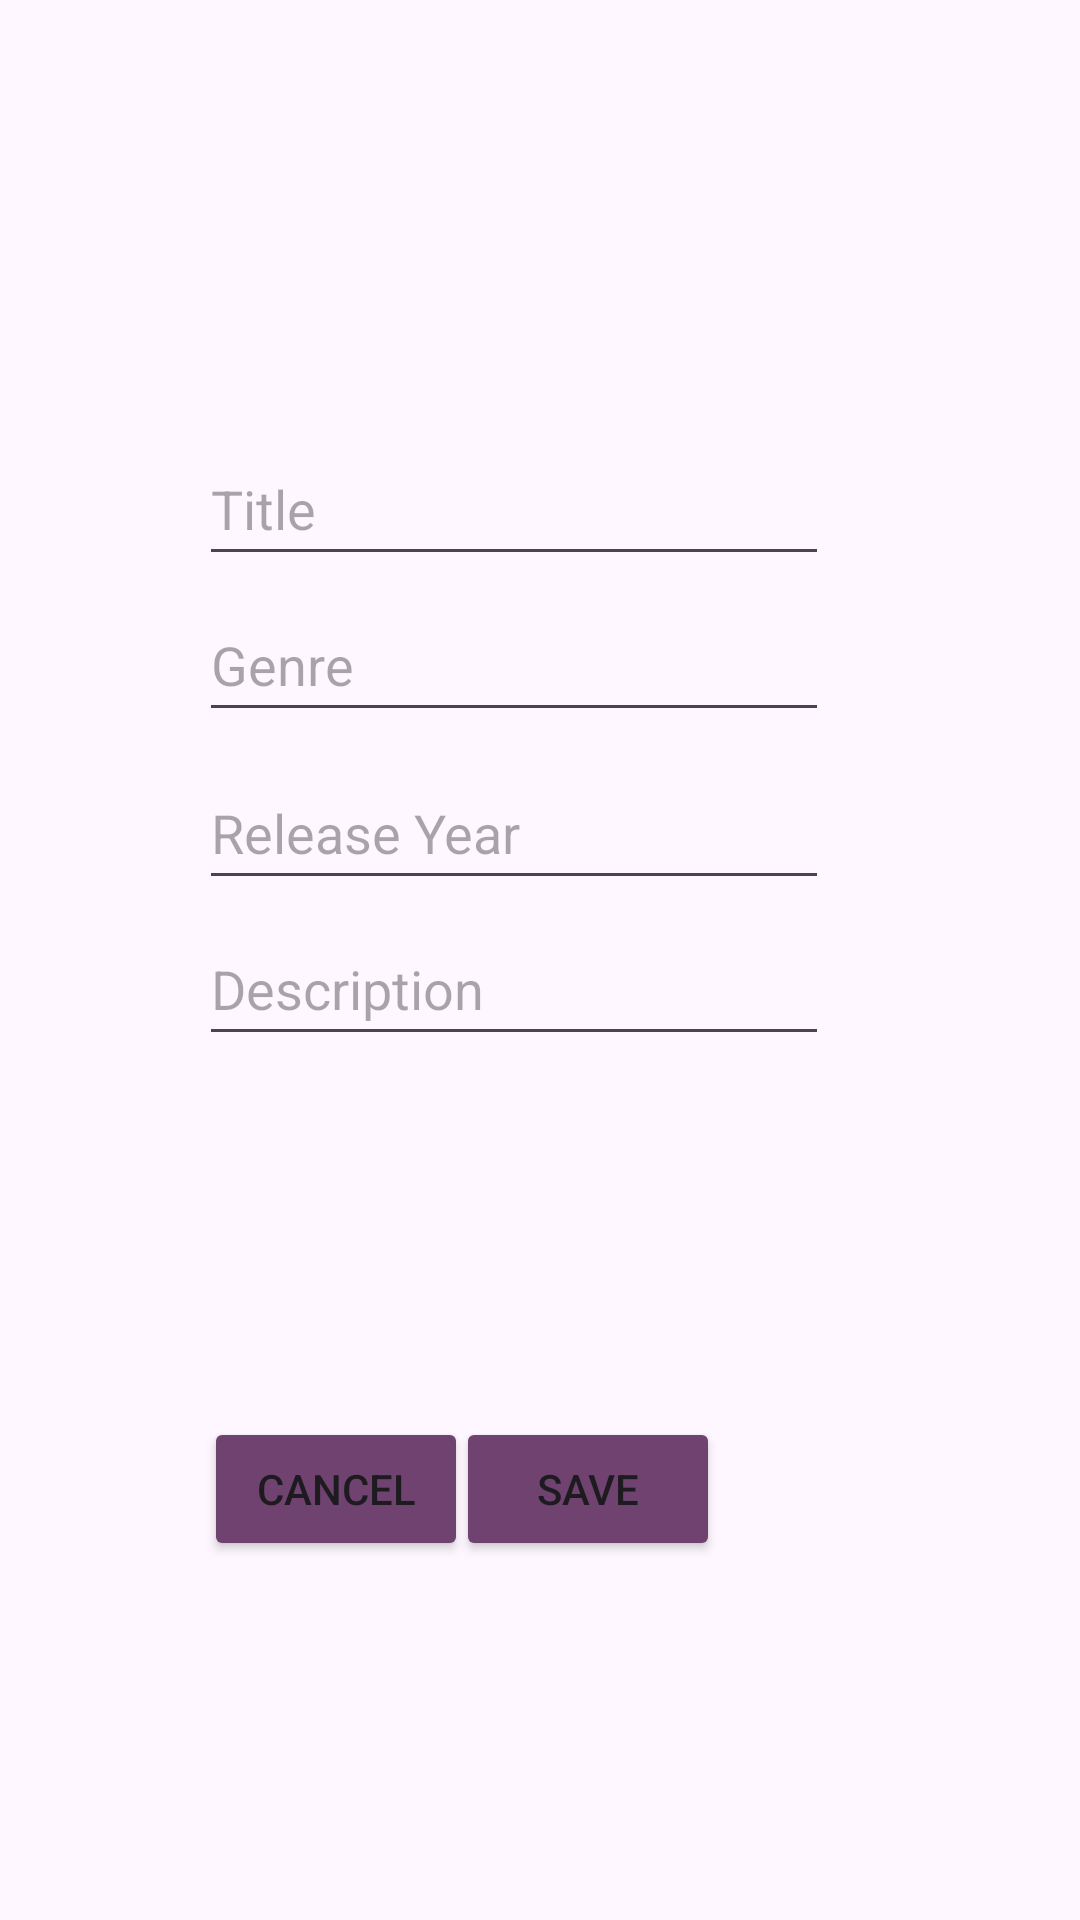

The Android layout XML behind this screen, and the referenced resources:
<!-- AndroidManifest.xml: application theme Theme.MovieJournal -->
<!-- res/layout/add_movie_popup.xml -->
<?xml version="1.0" encoding="utf-8"?>
<androidx.constraintlayout.widget.ConstraintLayout xmlns:android="http://schemas.android.com/apk/res/android"
    xmlns:app="http://schemas.android.com/apk/res-auto"
    xmlns:tools="http://schemas.android.com/tools"
    android:layout_width="match_parent"
    android:layout_height="match_parent"
    android:orientation="vertical">

    <EditText
        android:id="@+id/txtTitlePopUp"
        android:layout_width="wrap_content"
        android:layout_height="wrap_content"
        android:layout_marginTop="144dp"
        android:ems="10"
        android:hint="Title"
        android:minHeight="48dp"
        android:textColor="@color/dark_purple"
        app:layout_constraintEnd_toEndOf="parent"
        app:layout_constraintHorizontal_bias="0.442"
        app:layout_constraintStart_toStartOf="parent"
        app:layout_constraintTop_toTopOf="parent"
        tools:ignore="SpeakableTextPresentCheck,DuplicateClickableBoundsCheck" />

    <EditText
        android:id="@+id/txtReleaseDatePopUp"
        android:layout_width="wrap_content"
        android:layout_height="wrap_content"
        android:layout_marginTop="8dp"
        android:ems="10"
        android:hint="Release Year"
        android:minHeight="48dp"
        android:textColor="@color/dark_purple"
        app:layout_constraintEnd_toEndOf="parent"
        app:layout_constraintHorizontal_bias="0.442"
        app:layout_constraintStart_toStartOf="parent"
        app:layout_constraintTop_toBottomOf="@+id/txtGenrePopUp"
        tools:ignore="SpeakableTextPresentCheck" />

    <EditText
        android:id="@+id/txtDescriptionPopUp"
        android:layout_width="wrap_content"
        android:layout_height="wrap_content"
        android:layout_marginTop="4dp"
        android:ems="10"
        android:hint="Description"
        android:minHeight="48dp"
        android:textColor="@color/dark_purple"
        app:layout_constraintEnd_toEndOf="parent"
        app:layout_constraintHorizontal_bias="0.442"
        app:layout_constraintStart_toStartOf="parent"
        app:layout_constraintTop_toBottomOf="@+id/txtReleaseDatePopUp"
        tools:ignore="SpeakableTextPresentCheck" />

    <Button
        android:id="@+id/btnPopUpSave"
        android:layout_width="wrap_content"
        android:layout_height="wrap_content"
        android:layout_marginEnd="120dp"
        android:text="Save"
        android:backgroundTint="@color/dark_purple"
        app:layout_constraintBottom_toBottomOf="parent"
        app:layout_constraintEnd_toEndOf="parent"
        app:layout_constraintTop_toBottomOf="@+id/txtDescriptionPopUp"
        app:layout_constraintVertical_bias="0.501" />

    <Button
        android:id="@+id/btnPopUpCancel"
        android:layout_width="wrap_content"
        android:backgroundTint="@color/dark_purple"
        android:layout_height="wrap_content"
        android:layout_marginStart="68dp"
        android:text="Cancel"
        app:layout_constraintBottom_toBottomOf="parent"
        app:layout_constraintStart_toStartOf="parent"
        app:layout_constraintTop_toBottomOf="@+id/txtDescriptionPopUp"
        app:layout_constraintVertical_bias="0.501" />

    <EditText
        android:id="@+id/txtGenrePopUp"
        android:layout_width="wrap_content"
        android:layout_height="wrap_content"
        android:layout_marginTop="4dp"
        android:ems="10"
        android:hint="Genre"
        android:textColor="@color/dark_purple"
        android:minHeight="48dp"
        app:layout_constraintEnd_toEndOf="parent"
        app:layout_constraintHorizontal_bias="0.442"
        app:layout_constraintStart_toStartOf="parent"
        app:layout_constraintTop_toBottomOf="@+id/txtTitlePopUp"
        tools:ignore="SpeakableTextPresentCheck" />

    <ImageView
        android:id="@+id/imageView"
        android:layout_width="75dp"
        android:layout_height="71dp"
        android:layout_marginBottom="24dp"
        app:layout_constraintBottom_toTopOf="@+id/txtTitlePopUp"
        app:layout_constraintEnd_toEndOf="parent"
        app:layout_constraintHorizontal_bias="0.449"
        app:layout_constraintStart_toStartOf="parent"
        app:srcCompat="@drawable/baseline_movie_24" />


</androidx.constraintlayout.widget.ConstraintLayout>
<!-- resources referenced by this layout -->
<resources>
  <color name="dark_purple">#704270</color>
  <style name="Theme.MovieJournal" parent="Base.Theme.MovieJournal" />
  <style name="Base.Theme.MovieJournal" parent="Theme.Material3.DayNight.NoActionBar">
          
          
          <item name="colorPrimary">@color/lilac</item>"
          <item name="statusBarBackground">@color/lilac</item>
      </style>
  <color name="lilac">#C8A2C8</color>
</resources>
